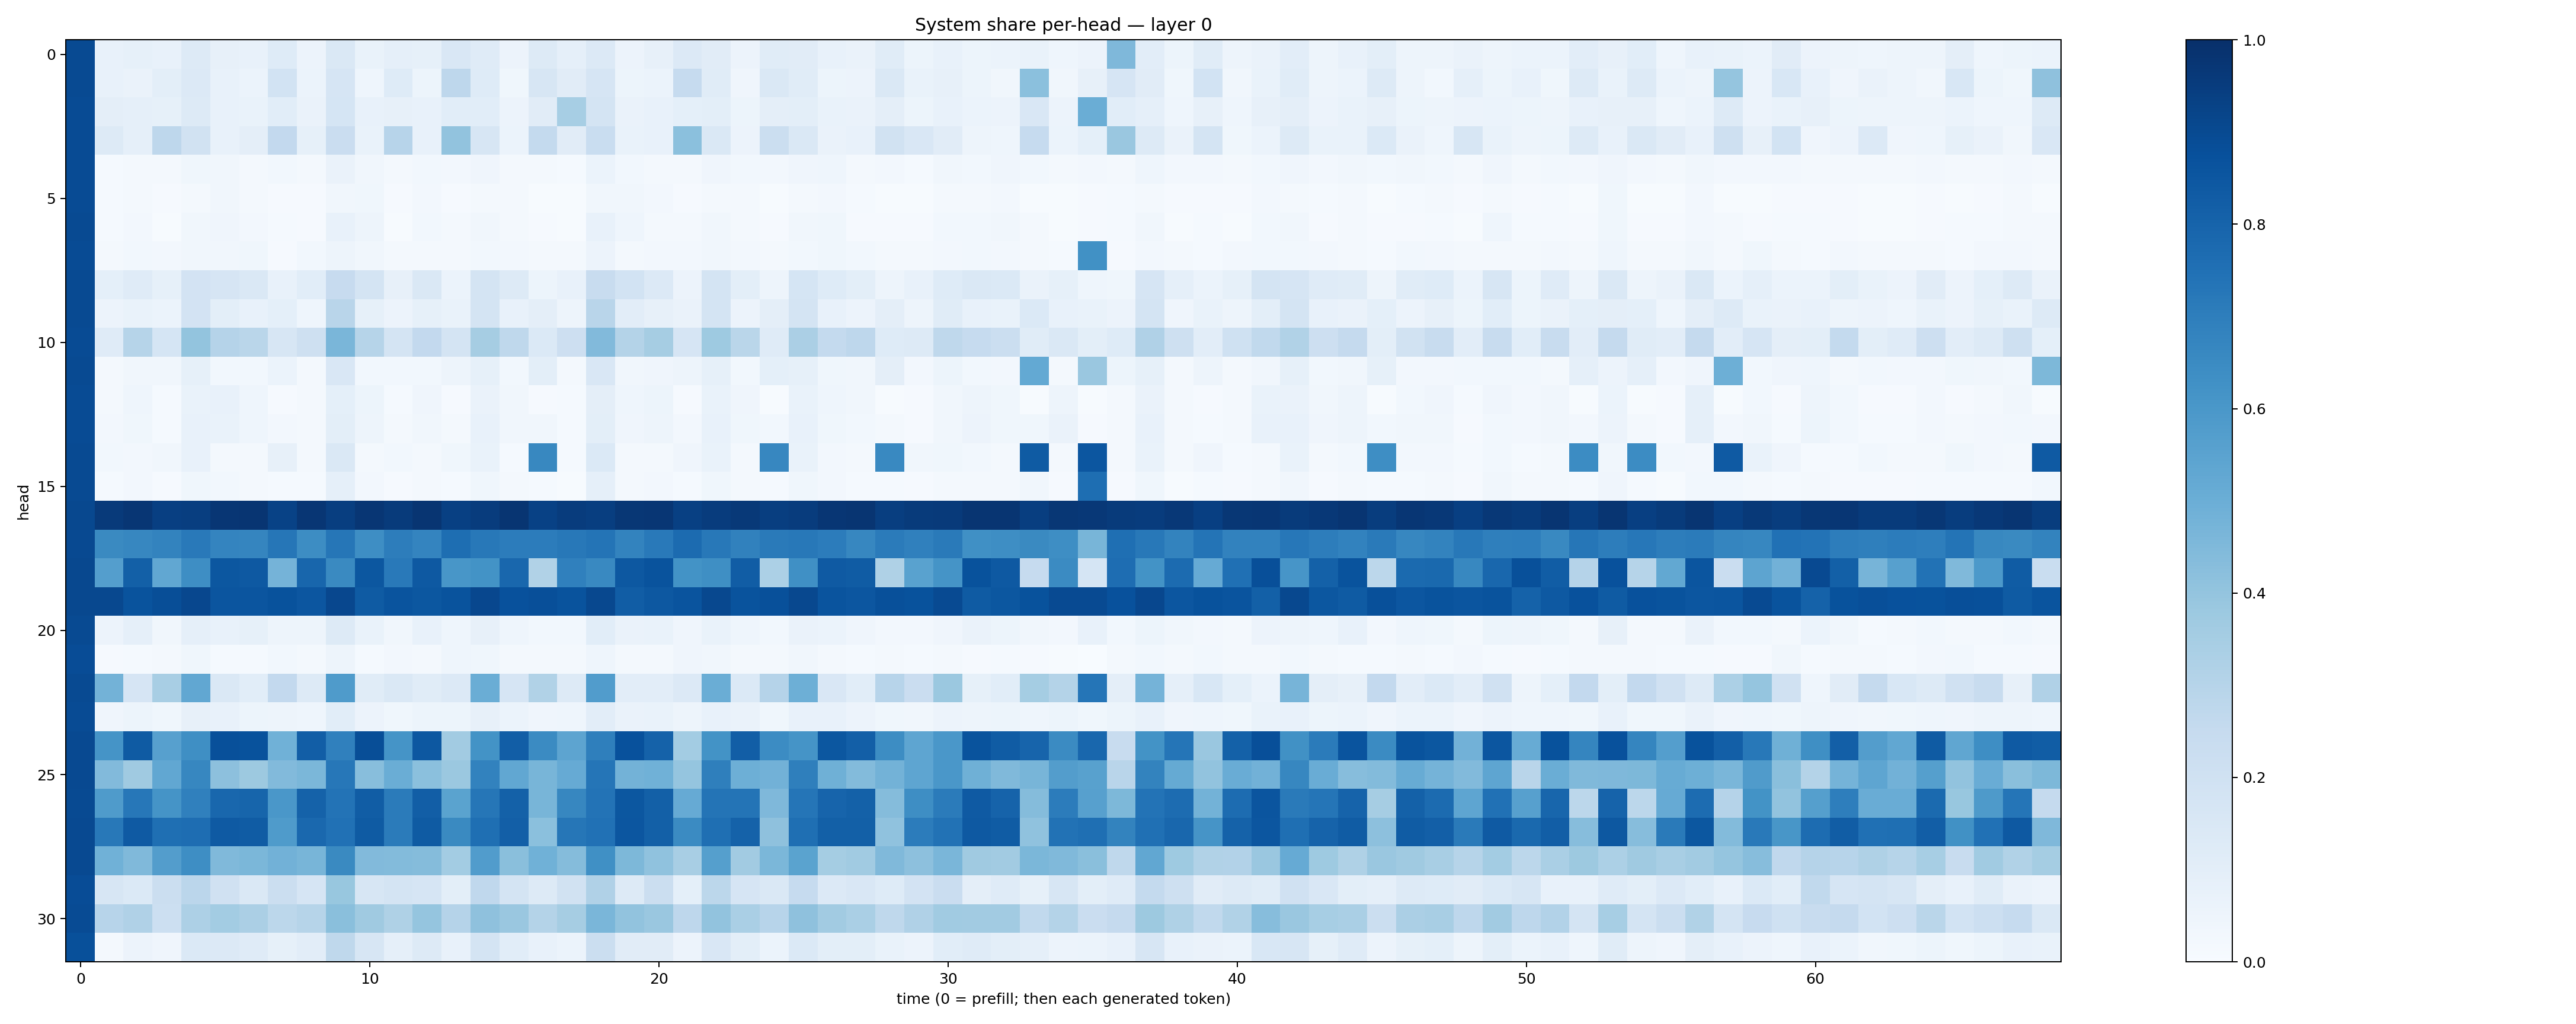

Values plotted in this chart, from the file beside it:
0.8948405, 0.073129855, 0.08475617, 0.07183251, 0.12922011, 0.08035102, 0.07043386, 0.12476479, 0.05685622, 0.14066048, 0.067925446, 0.08806042, 0.08549752, 0.14982997, 0.11884144, 0.057357058, 0.1260202, 0.087900296, 0.13592926, 0.054853667, 0.07907562, 0.13638526, 0.11188235, 0.0547254
0.8949, 0.07483, 0.06258, 0.09938, 0.1359, 0.07032, 0.0587, 0.1851, 0.05962, 0.1678, 0.0434, 0.122, 0.05263, 0.2747, 0.1227, 0.03591, 0.1629, 0.1108, 0.1653, 0.05394, 0.06151, 0.2493, 0.1169, 0.04149
0.8939, 0.0974, 0.0886, 0.08583, 0.1319, 0.07254, 0.06683, 0.1082, 0.06311, 0.1696, 0.07565, 0.07872, 0.07404, 0.106, 0.1061, 0.05754, 0.1125, 0.3453, 0.1733, 0.0626, 0.0705, 0.09245, 0.09843, 0.05322
0.8936, 0.1281, 0.08898, 0.2735, 0.1908, 0.07554, 0.09655, 0.2581, 0.08481, 0.2274, 0.0669, 0.2933, 0.07229, 0.405, 0.157, 0.06167, 0.2552, 0.1103, 0.2323, 0.06851, 0.07633, 0.4192, 0.1471, 0.05815
0.8944, 0.01484, 0.02318, 0.01643, 0.03598, 0.03261, 0.02275, 0.02811, 0.02313, 0.06379, 0.03319, 0.01916, 0.02849, 0.024, 0.04158, 0.02342, 0.02184, 0.01453, 0.05865, 0.03062, 0.02302, 0.02239, 0.03966, 0.02778
0.8945, 0.01173, 0.023, 0.008063, 0.02088, 0.03203, 0.02175, 0.009165, 0.01117, 0.03413, 0.03554, 0.009851, 0.02703, 0.01165, 0.01968, 0.01662, 0.005271, 0.007535, 0.03302, 0.0315, 0.02359, 0.01099, 0.01934, 0.01819
0.8963, 0.01509, 0.02674, 0.006987, 0.03194, 0.04282, 0.02372, 0.01441, 0.008797, 0.07107, 0.04726, 0.006119, 0.02799, 0.01564, 0.03159, 0.01614, 0.01097, 0.006184, 0.07162, 0.04457, 0.02267, 0.01572, 0.03168, 0.01788
0.8936, 0.02215, 0.0295, 0.02482, 0.03471, 0.03159, 0.03533, 0.00992, 0.02898, 0.04798, 0.03215, 0.01724, 0.02101, 0.01937, 0.0306, 0.02361, 0.02268, 0.02151, 0.05713, 0.02291, 0.02655, 0.02363, 0.03315, 0.02643
0.8963, 0.09299, 0.1178, 0.08241, 0.1805, 0.1648, 0.1407, 0.07666, 0.1072, 0.2447, 0.172, 0.08094, 0.1446, 0.05871, 0.1752, 0.13, 0.05132, 0.07613, 0.24, 0.1847, 0.1344, 0.05791, 0.1721, 0.09944
0.8967, 0.05613, 0.0672, 0.06068, 0.1804, 0.09818, 0.07466, 0.09129, 0.04592, 0.2921, 0.08364, 0.05642, 0.08351, 0.06667, 0.1759, 0.07261, 0.09408, 0.04843, 0.2903, 0.1022, 0.07987, 0.06603, 0.1765, 0.05562
0.8919, 0.121, 0.3, 0.1689, 0.3994, 0.3025, 0.2869, 0.1639, 0.2104, 0.4613, 0.3, 0.1776, 0.2613, 0.1726, 0.3496, 0.2728, 0.1406, 0.2126, 0.4432, 0.3069, 0.3494, 0.1645, 0.3732, 0.2874
0.8952, 0.02313, 0.03206, 0.03311, 0.0852, 0.02993, 0.02745, 0.06094, 0.02263, 0.1512, 0.02943, 0.02773, 0.03097, 0.04904, 0.08348, 0.02848, 0.09877, 0.02339, 0.1497, 0.03195, 0.03922, 0.04761, 0.08342, 0.02846
0.8931, 0.02276, 0.0437, 0.01212, 0.06722, 0.07255, 0.04503, 0.009585, 0.02239, 0.09327, 0.05258, 0.01414, 0.04047, 0.01152, 0.0656, 0.03318, 0.007855, 0.01439, 0.09478, 0.04302, 0.0526, 0.009642, 0.06694, 0.04015
0.8928, 0.02497, 0.03702, 0.01539, 0.07505, 0.06707, 0.04406, 0.02413, 0.02173, 0.09811, 0.04995, 0.0157, 0.03489, 0.02257, 0.07349, 0.03198, 0.03171, 0.01413, 0.09996, 0.03932, 0.04878, 0.02604, 0.07275, 0.03898
0.8976, 0.03123, 0.02633, 0.03465, 0.07293, 0.01618, 0.01867, 0.0814, 0.01781, 0.1412, 0.01861, 0.02883, 0.01778, 0.03903, 0.06804, 0.0148, 0.6638, 0.01417, 0.1399, 0.01729, 0.01652, 0.04132, 0.06909, 0.02
0.8955, 0.01514, 0.02371, 0.008791, 0.03573, 0.03098, 0.02225, 0.01211, 0.01257, 0.08878, 0.0268, 0.008434, 0.02302, 0.01408, 0.03614, 0.01852, 0.01451, 0.006465, 0.08733, 0.02285, 0.02403, 0.0136, 0.03541, 0.01805
0.9056, 0.9585, 0.9753, 0.9409, 0.9433, 0.9756, 0.9789, 0.9289, 0.974, 0.9435, 0.9728, 0.9542, 0.9787, 0.9345, 0.9503, 0.9779, 0.9324, 0.951, 0.9421, 0.972, 0.9729, 0.9356, 0.9514, 0.9634
0.9021, 0.6552, 0.666, 0.6761, 0.7172, 0.6745, 0.669, 0.7271, 0.6441, 0.7268, 0.6375, 0.7006, 0.6749, 0.7594, 0.7193, 0.7053, 0.7062, 0.7214, 0.7345, 0.6796, 0.7155, 0.7703, 0.7195, 0.6857
0.9027, 0.5673, 0.8138, 0.5301, 0.6405, 0.8478, 0.8415, 0.4729, 0.7908, 0.6546, 0.8489, 0.715, 0.8428, 0.6046, 0.6189, 0.786, 0.3157, 0.6895, 0.657, 0.8447, 0.8636, 0.6207, 0.6333, 0.8246
0.9035, 0.9048, 0.8642, 0.8865, 0.9093, 0.8567, 0.8562, 0.8696, 0.8549, 0.9076, 0.8354, 0.8626, 0.8477, 0.8634, 0.9071, 0.8716, 0.8807, 0.8654, 0.9053, 0.8257, 0.8462, 0.8598, 0.9054, 0.8651
0.8947, 0.05653, 0.08829, 0.03167, 0.08735, 0.07621, 0.08549, 0.04874, 0.04906, 0.1258, 0.06643, 0.03334, 0.07625, 0.04353, 0.07897, 0.04474, 0.03113, 0.02854, 0.1057, 0.0646, 0.06903, 0.03906, 0.06663, 0.04391
0.8901, 0.009514, 0.01498, 0.01723, 0.03896, 0.01292, 0.01223, 0.02892, 0.01814, 0.04844, 0.01434, 0.02416, 0.01966, 0.04414, 0.03531, 0.01887, 0.01688, 0.01998, 0.04516, 0.02118, 0.02254, 0.04255, 0.03187, 0.01576
0.8955, 0.4793, 0.1674, 0.3437, 0.528, 0.143, 0.1082, 0.26, 0.1303, 0.5854, 0.1168, 0.1459, 0.1148, 0.1337, 0.5019, 0.1665, 0.3126, 0.1301, 0.5764, 0.1025, 0.103, 0.1332, 0.5011, 0.1397
0.894, 0.04261, 0.05252, 0.03734, 0.07845, 0.07037, 0.05354, 0.05049, 0.04657, 0.1081, 0.05714, 0.038, 0.05309, 0.05229, 0.08185, 0.06067, 0.04044, 0.04598, 0.1036, 0.06323, 0.07022, 0.04901, 0.07624, 0.06314
0.9019, 0.6167, 0.8327, 0.5609, 0.6359, 0.8774, 0.8683, 0.4866, 0.824, 0.6909, 0.8843, 0.6145, 0.8472, 0.3622, 0.6176, 0.8212, 0.651, 0.5404, 0.6952, 0.8712, 0.8067, 0.3576, 0.6179, 0.8223
0.899, 0.4444, 0.3684, 0.5285, 0.665, 0.4155, 0.3781, 0.4417, 0.4598, 0.7264, 0.426, 0.5003, 0.4215, 0.3816, 0.6802, 0.528, 0.4682, 0.514, 0.7335, 0.478, 0.4875, 0.397, 0.6941, 0.4944
0.8955, 0.5838, 0.7232, 0.6168, 0.69, 0.7865, 0.7948, 0.5986, 0.8047, 0.7407, 0.825, 0.708, 0.8241, 0.5479, 0.7291, 0.8091, 0.4678, 0.6643, 0.7409, 0.8507, 0.813, 0.5154, 0.738, 0.7376
0.9022, 0.7203, 0.8363, 0.7566, 0.7632, 0.8362, 0.8286, 0.5827, 0.783, 0.748, 0.8352, 0.7086, 0.8337, 0.656, 0.7552, 0.8168, 0.4215, 0.7272, 0.7494, 0.8543, 0.8152, 0.6506, 0.7551, 0.8085
0.9007, 0.4852, 0.4471, 0.5715, 0.6376, 0.4488, 0.4592, 0.4826, 0.4668, 0.6561, 0.4424, 0.4402, 0.437, 0.3576, 0.5771, 0.422, 0.4866, 0.4352, 0.6297, 0.4551, 0.408, 0.342, 0.5644, 0.3615
0.8891, 0.1586, 0.1397, 0.2229, 0.2816, 0.1961, 0.1451, 0.2205, 0.1674, 0.3879, 0.1564, 0.1792, 0.1659, 0.1007, 0.2676, 0.1766, 0.1283, 0.1922, 0.3193, 0.1319, 0.2244, 0.09141, 0.2782, 0.1672
0.8909, 0.2935, 0.3174, 0.2172, 0.326, 0.3565, 0.3349, 0.2793, 0.2997, 0.4235, 0.3706, 0.321, 0.3949, 0.3037, 0.4115, 0.3848, 0.3066, 0.348, 0.4646, 0.4024, 0.3855, 0.2735, 0.4059, 0.3368
0.8782, 0.02244, 0.05528, 0.04101, 0.138, 0.1351, 0.1208, 0.08419, 0.1045, 0.2727, 0.1601, 0.08664, 0.1261, 0.07149, 0.1745, 0.107, 0.0755, 0.0624, 0.2207, 0.1116, 0.1104, 0.05704, 0.1493, 0.09772
